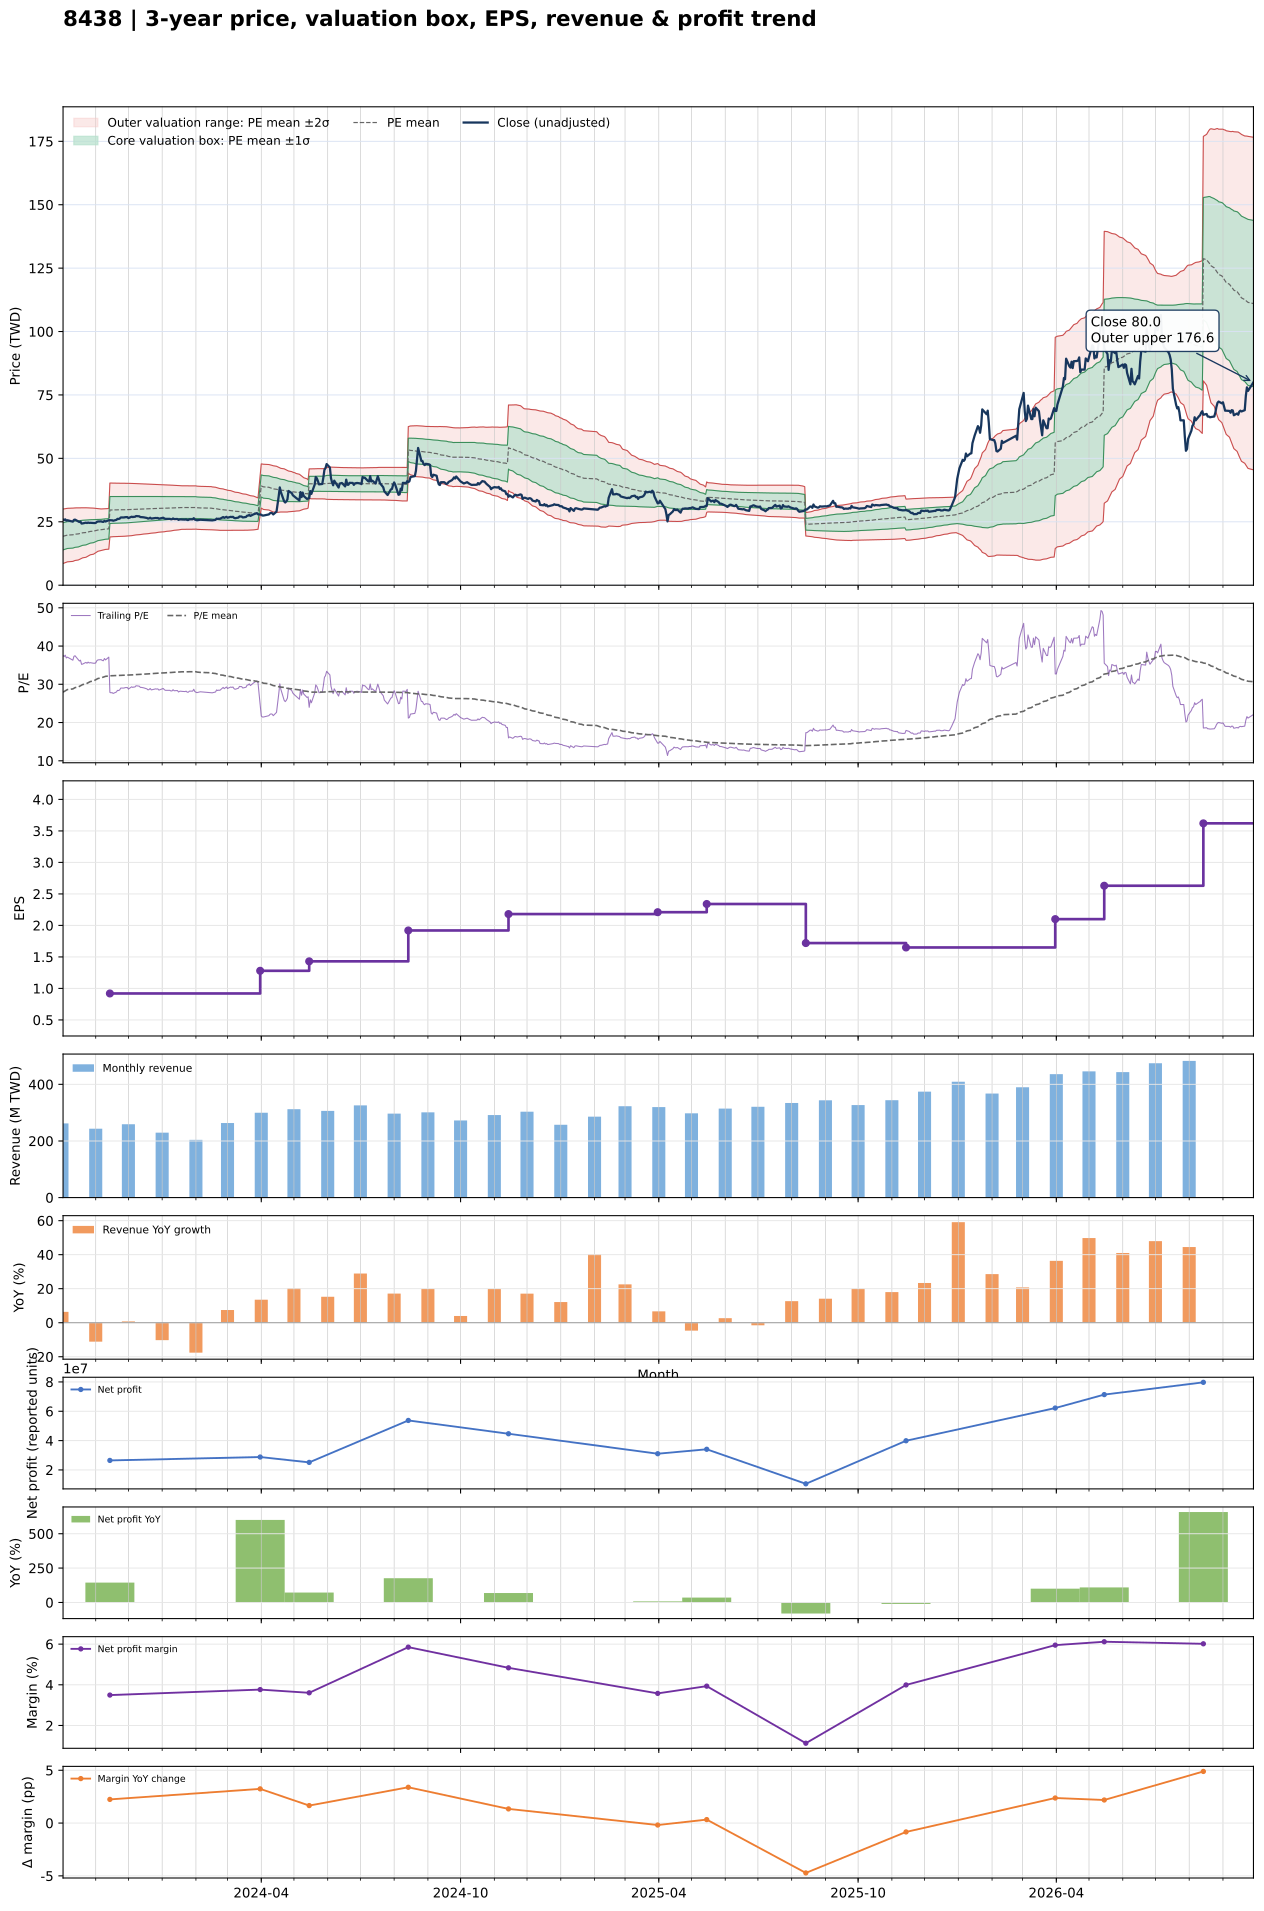

The table this chart was drawn from, first rows:
date, close, available_date, period_end, ttm_eps, pe, pe_mean, pe_std, price_m2, price_m1, price_mean, price_p1, price_p2, forward_eps, forward_pe, forward_pe_mean, forward_pe_std, forward_price_m2, forward_price_m1, forward_price_mean, forward_price_p1, forward_price_p2
2023-10-02, 25.9, 2023-08-14, 2023-06-30, 0.69, 37.54, 27.94, 7.768, 8.558, 13.92, 19.28, 24.64, 30, , , , , , , , , 
2023-10-03, 25.7, 2023-08-14, 2023-06-30, 0.69, 37.25, 28.11, 7.745, 8.708, 14.05, 19.4, 24.74, 30.08, , , , , , , , , 
2023-10-04, 25.95, 2023-08-14, 2023-06-30, 0.69, 37.61, 28.28, 7.721, 8.861, 14.19, 19.52, 24.84, 30.17, , , , , , , , , 
2023-10-05, 25.45, 2023-08-14, 2023-06-30, 0.69, 36.88, 28.45, 7.685, 9.027, 14.33, 19.63, 24.94, 30.24, , , , , , , , , 
2023-10-06, 25.6, 2023-08-14, 2023-06-30, 0.69, 37.1, 28.62, 7.647, 9.199, 14.47, 19.75, 25.03, 30.3, , , , , , , , , 
2023-10-11, 25.05, 2023-08-14, 2023-06-30, 0.69, 36.3, 28.79, 7.596, 9.382, 14.62, 19.86, 25.11, 30.35, , , , , , , , , 
2023-10-12, 25.75, 2023-08-14, 2023-06-30, 0.69, 37.32, 28.96, 7.554, 9.559, 14.77, 19.98, 25.2, 30.41, , , , , , , , , 
2023-10-13, 25.85, 2023-08-14, 2023-06-30, 0.69, 37.46, 29.13, 7.509, 9.739, 14.92, 20.1, 25.28, 30.47, , , , , , , , , 
2023-10-16, 25.15, 2023-08-14, 2023-06-30, 0.69, 36.45, 29.3, 7.452, 9.931, 15.07, 20.22, 25.36, 30.5, , , , , , , , , 
2023-10-17, 24.9, 2023-08-14, 2023-06-30, 0.69, 36.09, 29.46, 7.385, 10.14, 15.23, 20.33, 25.42, 30.52, , , , , , , , , 
2023-10-18, 25.05, 2023-08-14, 2023-06-30, 0.69, 36.3, 29.62, 7.32, 10.34, 15.39, 20.44, 25.49, 30.54, , , , , , , , , 
2023-10-19, 24.3, 2023-08-14, 2023-06-30, 0.69, 35.22, 29.78, 7.239, 10.56, 15.55, 20.55, 25.54, 30.54, , , , , , , , , 
2023-10-20, 24.35, 2023-08-14, 2023-06-30, 0.69, 35.29, 29.93, 7.155, 10.78, 15.72, 20.65, 25.59, 30.53, , , , , , , , , 
2023-10-23, 24.65, 2023-08-14, 2023-06-30, 0.69, 35.72, 30.09, 7.073, 11, 15.88, 20.76, 25.64, 30.52, , , , , , , , , 
2023-10-24, 24.5, 2023-08-14, 2023-06-30, 0.69, 35.51, 30.24, 6.984, 11.23, 16.05, 20.87, 25.69, 30.51, , , , , , , , , 
2023-10-25, 24.7, 2023-08-14, 2023-06-30, 0.69, 35.8, 30.4, 6.891, 11.47, 16.22, 20.98, 25.73, 30.49, , , , , , , , , 
2023-10-26, 24.55, 2023-08-14, 2023-06-30, 0.69, 35.58, 30.56, 6.792, 11.71, 16.4, 21.09, 25.77, 30.46, , , , , , , , , 
2023-10-27, 24.6, 2023-08-14, 2023-06-30, 0.69, 35.65, 30.72, 6.686, 11.97, 16.58, 21.19, 25.81, 30.42, , , , , , , , , 
2023-10-30, 24.5, 2023-08-14, 2023-06-30, 0.69, 35.51, 30.87, 6.576, 12.23, 16.77, 21.3, 25.84, 30.38, , , , , , , , , 
2023-10-31, 24.5, 2023-08-14, 2023-06-30, 0.69, 35.51, 31.03, 6.459, 12.5, 16.95, 21.41, 25.87, 30.32, , , , , , , , , 
2023-11-01, 24.55, 2023-08-14, 2023-06-30, 0.69, 35.58, 31.19, 6.336, 12.77, 17.15, 21.52, 25.89, 30.26, , , , , , , , , 
2023-11-02, 24.95, 2023-08-14, 2023-06-30, 0.69, 36.16, 31.35, 6.209, 13.06, 17.35, 21.63, 25.92, 30.2, , , , , , , , , 
2023-11-03, 25.1, 2023-08-14, 2023-06-30, 0.69, 36.38, 31.51, 6.076, 13.36, 17.55, 21.74, 25.94, 30.13, , , , , , , , , 
2023-11-06, 25.15, 2023-08-14, 2023-06-30, 0.69, 36.45, 31.68, 5.936, 13.67, 17.76, 21.86, 25.95, 30.05, , , , , , , , , 
2023-11-07, 25, 2023-08-14, 2023-06-30, 0.69, 36.23, 31.78, 5.907, 13.78, 17.85, 21.93, 26, 30.08, , , , , , , , , 
2023-11-08, 24.95, 2023-08-14, 2023-06-30, 0.69, 36.16, 31.88, 5.877, 13.89, 17.94, 22, 26.05, 30.11, , , , , , , , , 
2023-11-09, 25.35, 2023-08-14, 2023-06-30, 0.69, 36.74, 31.99, 5.849, 14, 18.04, 22.07, 26.11, 30.14, , , , , , , , , 
2023-11-10, 25.1, 2023-08-14, 2023-06-30, 0.69, 36.38, 32.08, 5.827, 14.1, 18.12, 22.14, 26.16, 30.18, , , , , , , , , 
2023-11-13, 25.6, 2023-08-14, 2023-06-30, 0.69, 37.1, 32.19, 5.806, 14.2, 18.2, 22.21, 26.21, 30.22, , , , , , , , , 
2023-11-14, 25.65, 2023-11-14, 2023-09-30, 0.92, 27.88, 32.21, 5.777, 19.01, 24.32, 29.64, 34.95, 40.27, , , , , , , , , 
2023-11-15, 25.55, 2023-11-14, 2023-09-30, 0.92, 27.77, 32.23, 5.76, 19.05, 24.35, 29.65, 34.95, 40.25, , , , , , , , , 
2023-11-16, 25.6, 2023-11-14, 2023-09-30, 0.92, 27.83, 32.24, 5.751, 19.08, 24.37, 29.66, 34.95, 40.24, , , , , , , , , 
2023-11-17, 25.4, 2023-11-14, 2023-09-30, 0.92, 27.61, 32.26, 5.738, 19.12, 24.4, 29.67, 34.95, 40.23, , , , , , , , , 
2023-11-20, 25.75, 2023-11-14, 2023-09-30, 0.92, 27.99, 32.27, 5.724, 19.16, 24.42, 29.69, 34.95, 40.22, , , , , , , , , 
2023-11-21, 26.15, 2023-11-14, 2023-09-30, 0.92, 28.42, 32.29, 5.709, 19.2, 24.45, 29.7, 34.96, 40.21, , , , , , , , , 
2023-11-22, 26.1, 2023-11-14, 2023-09-30, 0.92, 28.37, 32.3, 5.696, 19.24, 24.48, 29.72, 34.96, 40.2, , , , , , , , , 
2023-11-23, 26.25, 2023-11-14, 2023-09-30, 0.92, 28.53, 32.3, 5.696, 19.24, 24.48, 29.72, 34.96, 40.2, , , , , , , , , 
2023-11-24, 26.7, 2023-11-14, 2023-09-30, 0.92, 29.02, 32.31, 5.69, 19.26, 24.49, 29.73, 34.96, 40.2, , , , , , , , , 
2023-11-27, 26.7, 2023-11-14, 2023-09-30, 0.92, 29.02, 32.32, 5.681, 19.29, 24.51, 29.74, 34.96, 40.19, , , , , , , , , 
2023-11-28, 26.8, 2023-11-14, 2023-09-30, 0.92, 29.13, 32.34, 5.671, 19.32, 24.53, 29.75, 34.97, 40.19, , , , , , , , , 
2023-11-29, 26.8, 2023-11-14, 2023-09-30, 0.92, 29.13, 32.35, 5.661, 19.35, 24.56, 29.76, 34.97, 40.18, , , , , , , , , 
2023-11-30, 26.85, 2023-11-14, 2023-09-30, 0.92, 29.18, 32.37, 5.644, 19.4, 24.59, 29.78, 34.98, 40.17, , , , , , , , , 
2023-12-01, 26.45, 2023-11-14, 2023-09-30, 0.92, 28.75, 32.39, 5.625, 19.45, 24.63, 29.8, 34.98, 40.15, , , , , , , , , 
2023-12-04, 27, 2023-11-14, 2023-09-30, 0.92, 29.35, 32.42, 5.602, 19.52, 24.68, 29.83, 34.98, 40.14, , , , , , , , , 
2023-12-05, 26.85, 2023-11-14, 2023-09-30, 0.92, 29.18, 32.45, 5.572, 19.61, 24.73, 29.86, 34.98, 40.11, , , , , , , , , 
2023-12-06, 26.95, 2023-11-14, 2023-09-30, 0.92, 29.29, 32.48, 5.545, 19.68, 24.78, 29.89, 34.99, 40.09, , , , , , , , , 
2023-12-07, 26.95, 2023-11-14, 2023-09-30, 0.92, 29.29, 32.51, 5.521, 19.75, 24.83, 29.91, 34.99, 40.07, , , , , , , , , 
2023-12-08, 27.25, 2023-11-14, 2023-09-30, 0.92, 29.62, 32.54, 5.497, 19.82, 24.88, 29.94, 34.99, 40.05, , , , , , , , , 
2023-12-11, 27.15, 2023-11-14, 2023-09-30, 0.92, 29.51, 32.57, 5.472, 19.9, 24.93, 29.96, 35, 40.03, , , , , , , , , 
2023-12-12, 26.85, 2023-11-14, 2023-09-30, 0.92, 29.18, 32.59, 5.45, 19.96, 24.97, 29.99, 35, 40.01, , , , , , , , , 
2023-12-13, 26.85, 2023-11-14, 2023-09-30, 0.92, 29.18, 32.62, 5.427, 20.02, 25.02, 30.01, 35, 39.99, , , , , , , , , 
2023-12-14, 26.8, 2023-11-14, 2023-09-30, 0.92, 29.13, 32.64, 5.406, 20.08, 25.06, 30.03, 35, 39.98, , , , , , , , , 
2023-12-15, 26.75, 2023-11-14, 2023-09-30, 0.92, 29.08, 32.67, 5.377, 20.16, 25.11, 30.06, 35, 39.95, , , , , , , , , 
2023-12-18, 26.5, 2023-11-14, 2023-09-30, 0.92, 28.8, 32.7, 5.35, 20.24, 25.16, 30.08, 35, 39.93, , , , , , , , , 
2023-12-19, 26.25, 2023-11-14, 2023-09-30, 0.92, 28.53, 32.72, 5.325, 20.3, 25.2, 30.1, 35, 39.9, , , , , , , , , 
2023-12-20, 26.35, 2023-11-14, 2023-09-30, 0.92, 28.64, 32.74, 5.303, 20.37, 25.24, 30.12, 35, 39.88, , , , , , , , , 
2023-12-21, 26.6, 2023-11-14, 2023-09-30, 0.92, 28.91, 32.77, 5.277, 20.44, 25.29, 30.15, 35, 39.86, , , , , , , , , 
2023-12-22, 26.25, 2023-11-14, 2023-09-30, 0.92, 28.53, 32.79, 5.252, 20.5, 25.33, 30.17, 35, 39.83, , , , , , , , , 
2023-12-25, 26.45, 2023-11-14, 2023-09-30, 0.92, 28.75, 32.82, 5.226, 20.57, 25.38, 30.19, 35, 39.8, , , , , , , , , 
2023-12-26, 26.5, 2023-11-14, 2023-09-30, 0.92, 28.8, 32.84, 5.198, 20.65, 25.43, 30.21, 35, 39.78, , , , , , , , , 
... 666 more rows
